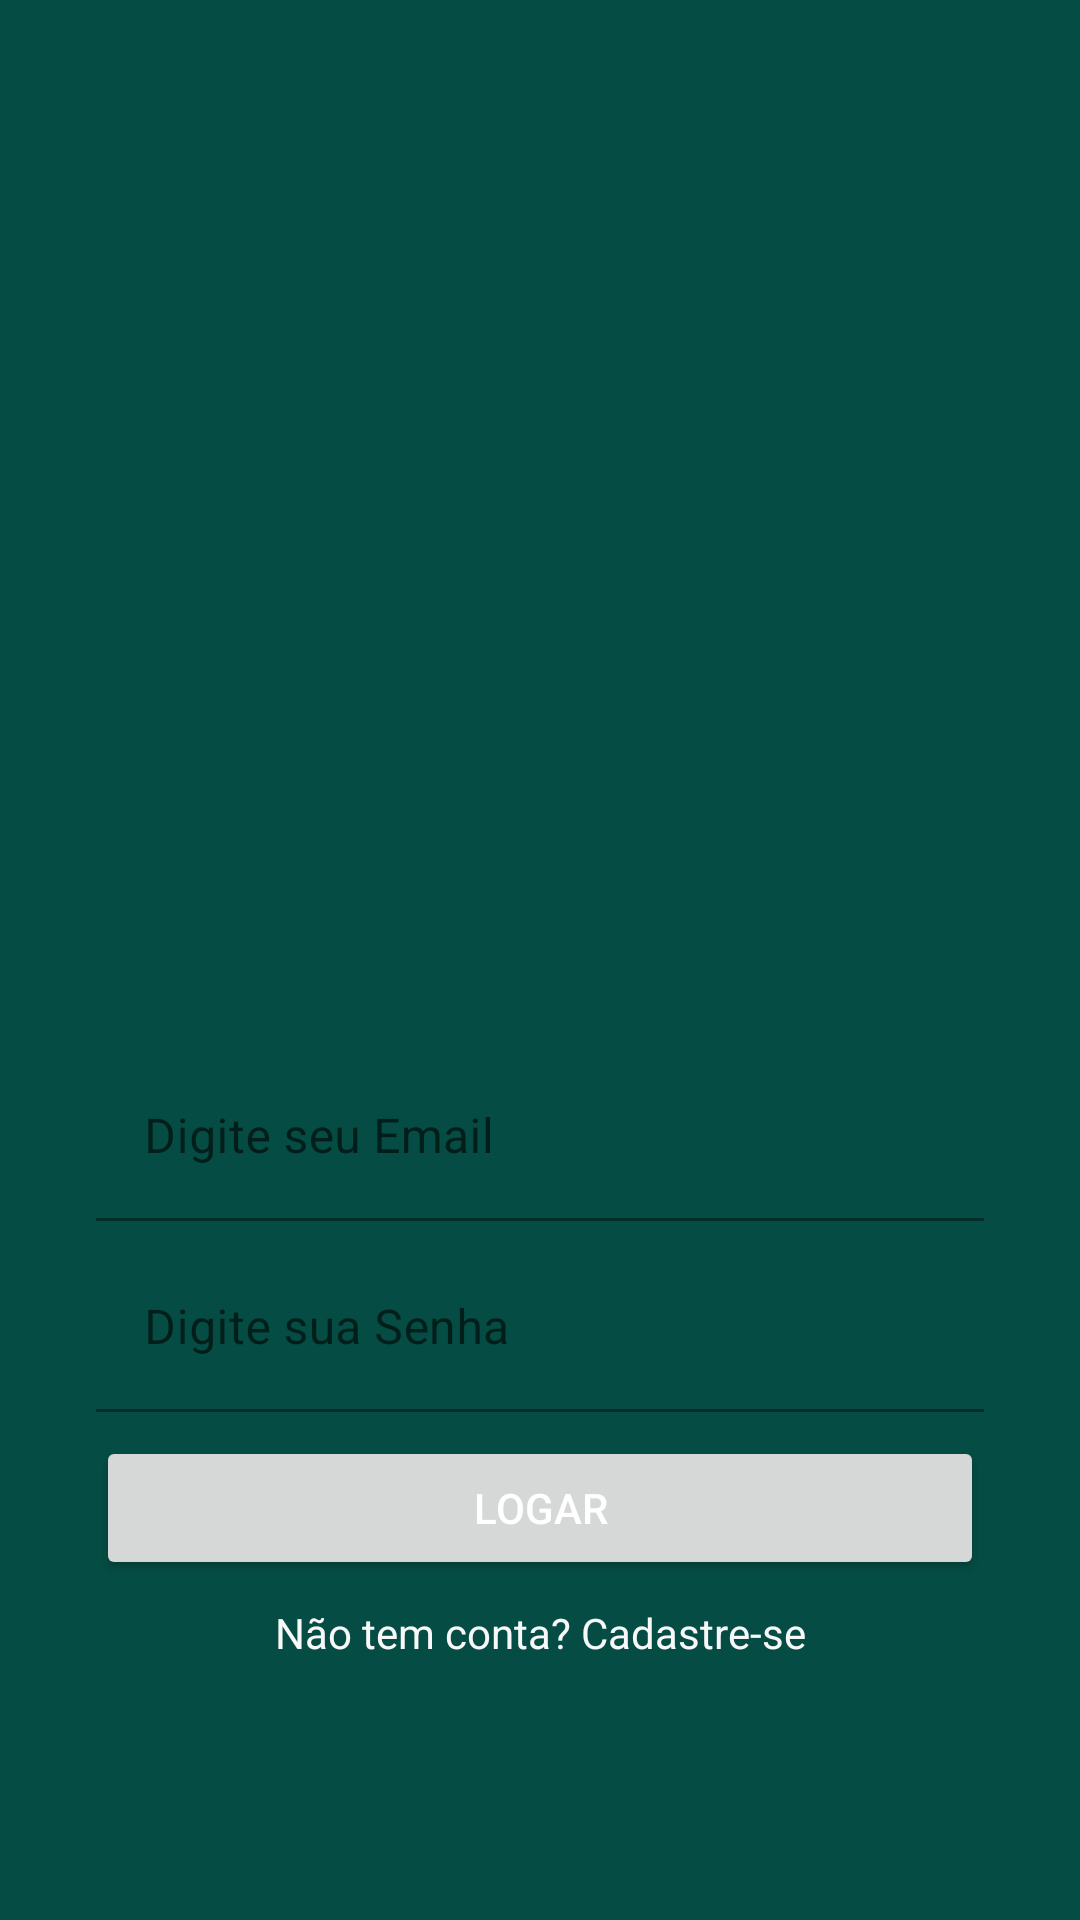

Write the Android layout XML for this screen, with the resource values it uses.
<!-- AndroidManifest.xml: application theme Theme.WhatsAppClone -->
<!-- res/layout/activity_login.xml -->
<?xml version="1.0" encoding="utf-8"?>
<androidx.constraintlayout.widget.ConstraintLayout xmlns:android="http://schemas.android.com/apk/res/android"
    xmlns:app="http://schemas.android.com/apk/res-auto"
    xmlns:tools="http://schemas.android.com/tools"
    android:layout_width="match_parent"
    android:layout_height="match_parent"
    android:background="@color/green"
    tools:context="com.activity.LoginActivity">

    <ImageView
        android:id="@+id/imageView"
        android:layout_width="200dp"
        android:layout_height="157dp"
        android:layout_marginTop="100dp"
        app:layout_constraintBottom_toTopOf="@+id/textInputLayout"
        app:layout_constraintEnd_toEndOf="parent"
        app:layout_constraintHorizontal_bias="0.5"
        app:layout_constraintStart_toStartOf="parent"
        app:layout_constraintTop_toTopOf="parent"
        app:layout_constraintVertical_chainStyle="packed"
        app:srcCompat="@drawable/logo" />

    <com.google.android.material.textfield.TextInputLayout
        android:id="@+id/textInputLayout"
        android:layout_width="0dp"
        android:layout_height="wrap_content"
        android:layout_marginStart="32dp"
        android:layout_marginTop="8dp"
        android:layout_marginEnd="32dp"
        app:boxBackgroundColor="#00FFFFFF"
        app:layout_constraintBottom_toTopOf="@+id/textInputLayout2"
        app:layout_constraintEnd_toEndOf="parent"
        app:layout_constraintHorizontal_bias="0.5"
        app:layout_constraintStart_toStartOf="parent"
        app:layout_constraintTop_toBottomOf="@+id/imageView">

        <com.google.android.material.textfield.TextInputEditText
            android:id="@+id/emailLogin"
            android:layout_width="match_parent"
            android:layout_height="wrap_content"
            android:background="#00FFFFFF"
            android:hint="@string/Email"
            android:inputType="textEmailAddress" />
    </com.google.android.material.textfield.TextInputLayout>

    <com.google.android.material.textfield.TextInputLayout
        android:id="@+id/textInputLayout2"
        android:layout_width="0dp"
        android:layout_height="wrap_content"
        android:layout_marginStart="32dp"
        android:layout_marginTop="8dp"
        android:layout_marginEnd="32dp"
        app:layout_constraintBottom_toTopOf="@+id/button"
        app:layout_constraintEnd_toEndOf="parent"
        app:layout_constraintHorizontal_bias="0.5"
        app:layout_constraintStart_toStartOf="parent"
        app:layout_constraintTop_toBottomOf="@+id/textInputLayout">

        <com.google.android.material.textfield.TextInputEditText
            android:id="@+id/senhaLogin"
            android:layout_width="match_parent"
            android:layout_height="wrap_content"
            android:background="#00FFFFFF"
            android:hint="@string/Senha"
            android:inputType="textPassword" />
    </com.google.android.material.textfield.TextInputLayout>

    <Button
        android:id="@+id/button"
        android:layout_width="0dp"
        android:layout_height="wrap_content"
        android:layout_marginStart="32dp"
        android:layout_marginTop="8dp"
        android:layout_marginEnd="32dp"
        android:onClick="ValidarAutenticacaoDoUsuario"
        android:text="@string/Login"
        android:textColor="#FFFFFF"
        app:layout_constraintBottom_toTopOf="@+id/textView"
        app:layout_constraintEnd_toEndOf="parent"
        app:layout_constraintHorizontal_bias="0.5"
        app:layout_constraintStart_toStartOf="parent"
        app:layout_constraintTop_toBottomOf="@+id/textInputLayout2" />

    <TextView
        android:id="@+id/textView"
        android:layout_width="wrap_content"
        android:layout_height="wrap_content"
        android:layout_marginTop="8dp"
        android:onClick="cadastro"
        android:text="@string/Conta"
        android:textColor="#F8F8F8"
        app:layout_constraintBottom_toBottomOf="parent"
        app:layout_constraintEnd_toEndOf="parent"
        app:layout_constraintHorizontal_bias="0.5"
        app:layout_constraintStart_toStartOf="parent"
        app:layout_constraintTop_toBottomOf="@+id/button" />
</androidx.constraintlayout.widget.ConstraintLayout>
<!-- resources referenced by this layout -->
<resources>
  <color name="green">#054d44</color>
  <string name="Conta">Não tem conta? Cadastre-se</string>
  <string name="Email">Digite seu Email</string>
  <string name="Login">Logar</string>
  <string name="Senha">Digite sua Senha</string>
  <style name="Theme.WhatsAppClone" parent="Theme.MaterialComponents.Light.NoActionBar">
          
          <item name="colorPrimary">#128C7E</item>
          <item name="colorPrimaryVariant">#075E54</item>
          <item name="colorOnPrimary">#25d366</item>
          
          <item name="colorSecondary">@color/teal_200</item>
          <item name="colorSecondaryVariant">@color/teal_700</item>
          <item name="colorOnSecondary">@color/black</item>
          
          <item name="android:statusBarColor" tools:targetApi="l">?attr/colorPrimaryVariant</item>
          
      </style>
  <color name="teal_200">#FF03DAC5</color>
  <color name="teal_700">#FF018786</color>
  <color name="black">#FF000000</color>
</resources>
